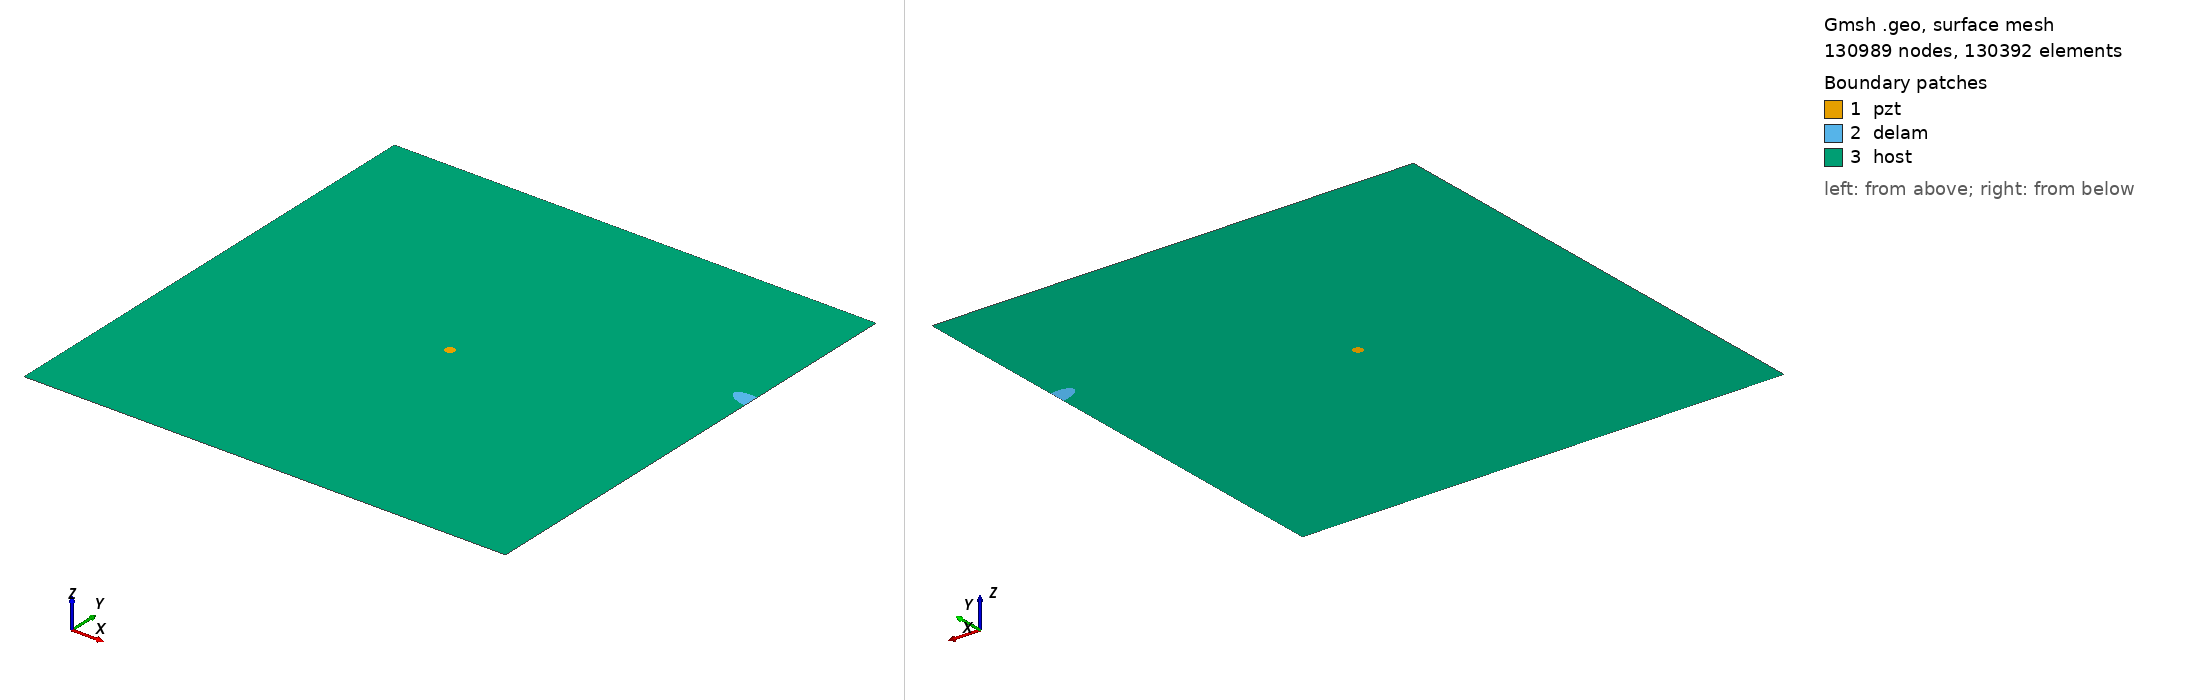

Gmsh geometry script, surface-meshed: 130989 nodes, 130392 surface elements. Boundary patches (legend numbers): 1 pzt, 2 delam, 3 host. Left view from above one corner, right view from below the opposite corner. Legend entries are the model's physical surfaces. The drawing asked Gmsh for element sizes between 1% and 20% of the model's largest extent; the script's own settings can give other sizes.

=== m2_rand_single_delam_118.geo (drawn) ===
SetFactory("OpenCASCADE");
L=0.500000; 
W=0.500000; 
a=0.019765; 
b=0.008420; 
x=0.499072; 
y=0.331202; 
alpha=0.936120 *Pi; 
r=0.005000; 
xpzt=0.250000; 
ypzt=0.250000; 
//+
Point(1) = {0, 0, 0, 1.0};
//+
Point(2) = {L, 0, 0, 1.0};
//+
Point(3) = {L, W, 0, 1.0};
//+
Point(4) = {0, W, 0, 1.0};
//+
Line(1) = {1, 2};
//+
Line(2) = {2, 3};
//+
Line(3) = {3, 4};
//+
Line(4) = {4, 1};
//+
Circle(5) = {xpzt, ypzt, -0, r, 0, 2*Pi};
//+
Ellipse(6) = {x, y, -0, a, b, 0, 2*Pi};
//+
Rotate {{0, 0, 1}, {x, y, 0}, alpha} {
  Curve{6}; 
}
//+
BooleanDifference{ Curve{6}; Delete; }{ Curve{2}; }
//+
Delete {
  Curve{7}; 
}
//Delete {
//  Curve{8}; 
//}
//+
Delete {
  Curve{2}; 
}
//+
Line(9) = {7, 8};
//+
Line(10) = {2, 7};
//+
Line(11) = {8, 3};
//+
Curve Loop(1) = {5};
//+
Plane Surface(1) = {1};
//+
Curve Loop(2) = {9, 8, 6};
//+
Plane Surface(2) = {2};
//+
Curve Loop(3) = {10, -6, -8, 11, 3, 4, 1};
//+
Curve Loop(4) = {5};
//+
Plane Surface(3) = {3, 4};
//+
Point(9) = {xpzt, ypzt, 0, 1.0};
//+
Point{9} In Surface {1};// mesh node at centre of pzt
//+
Physical Surface("pzt") = {1};
//+
Physical Surface("delam") = {2};
//+
Physical Surface("host") = {3};


Mesh.Algorithm = 6; // Frontal
Mesh.CharacteristicLengthFactor = 0.034000;
Mesh.CharacteristicLengthMin = 0.001000;
Mesh.CharacteristicLengthMax = 0.200000;
Mesh.RecombineAll = 1; // Apply recombination algorithm
Mesh.SubdivisionAlgorithm = 1; // 1: all quadrangles
Mesh.Smoothing = 1;
